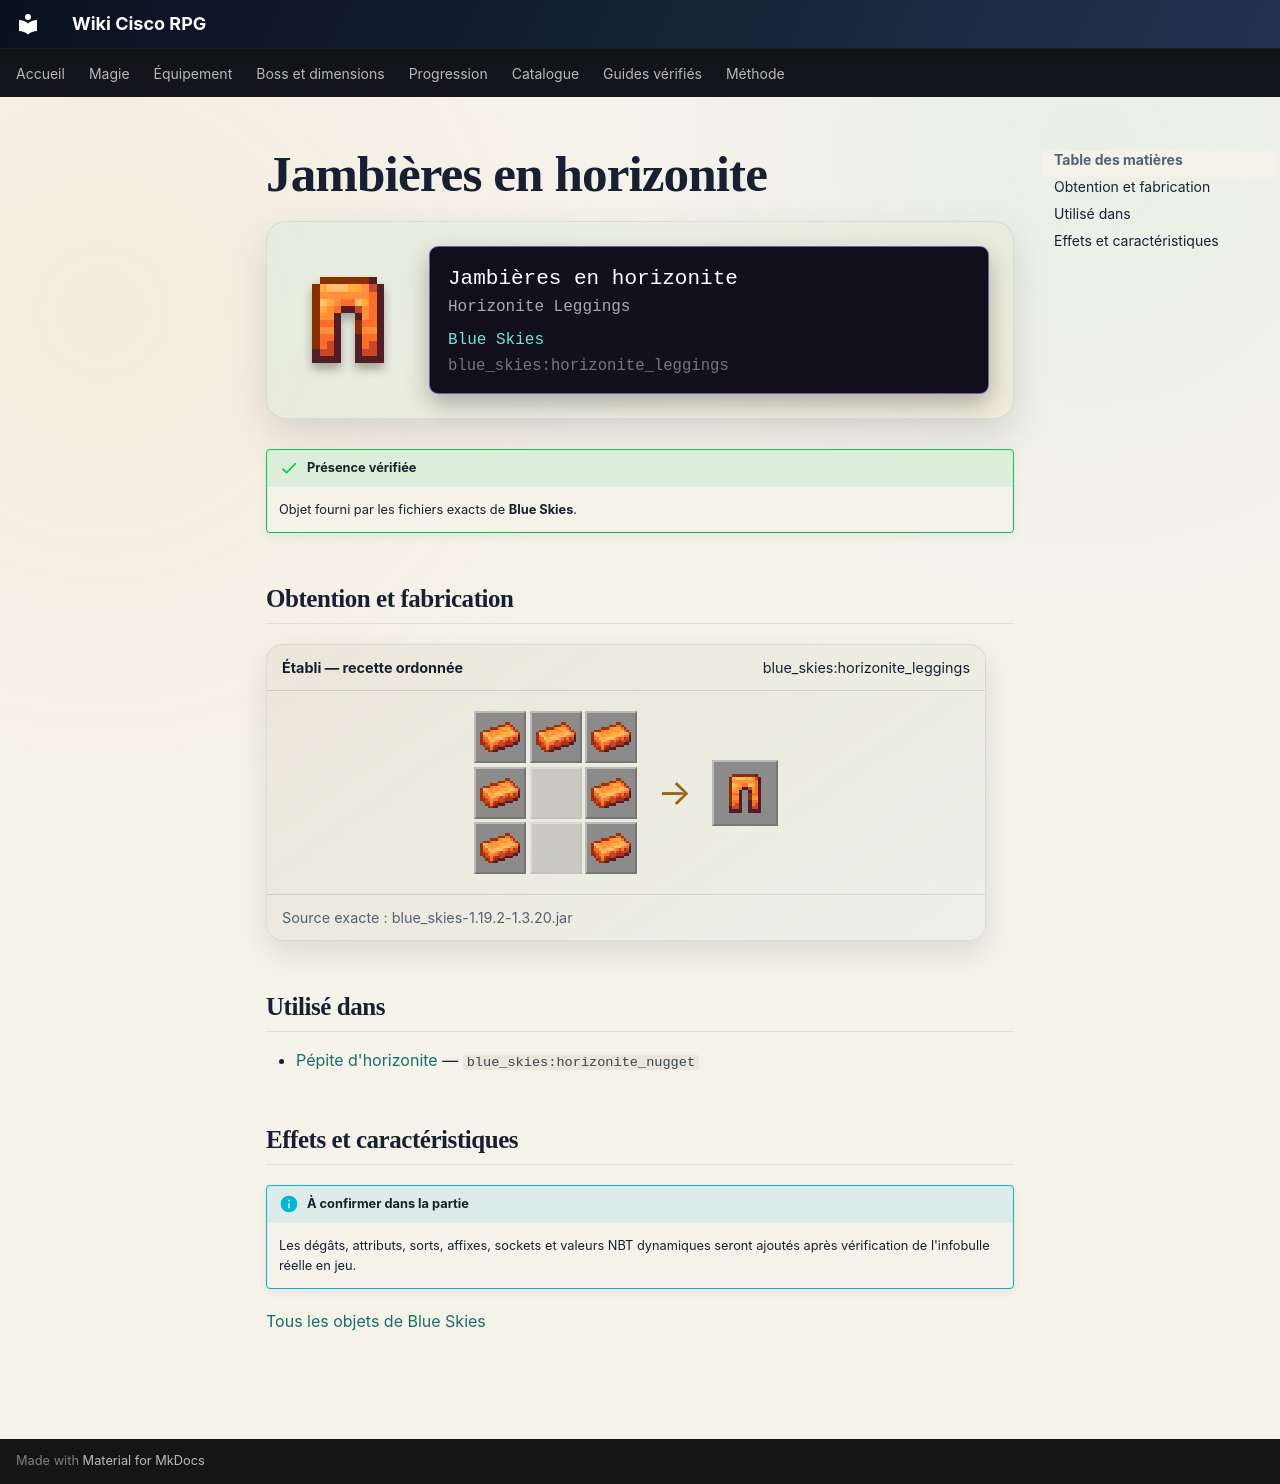

repository: Kloups-Dev/wiki-cisco-rpg · page: catalogue/objets/blue_skies/horizonite_leggings/index.html · generator: mkdocs

# Jambières en horizonite

<div class="mc-item-showcase">
<img class="mc-item-icon" src="../../../../assets/generated/items/blue_skies/horizonite_leggings.png" alt="Jambières en horizonite">
<div class="mc-tooltip-card">
<div class="mc-tooltip-card__name">Jambières en horizonite</div>
<div class="mc-tooltip-card__alias">Horizonite Leggings</div>
<div class="mc-tooltip-card__mod">Blue Skies</div>
<div class="mc-tooltip-card__id">blue_skies:horizonite_leggings</div>
</div>
</div>

!!! success "Présence vérifiée"
    Objet fourni par les fichiers exacts de **Blue Skies**.

## Obtention et fabrication

<div class="jei-recipe"><div class="jei-recipe__head"><strong>Établi — recette ordonnée</strong><span>blue_skies:horizonite_leggings</span></div><div class="jei-recipe__body"><div class="jei-grid"><a class="jei-slot" href="../../../../catalogue/objets/blue_skies/horizonite_ingot/" title="Lingot d&#x27;horizonite (blue_skies:horizonite_ingot)"><img src="../../../../assets/generated/items/blue_skies/horizonite_ingot.png" alt="" loading="lazy"></a><a class="jei-slot" href="../../../../catalogue/objets/blue_skies/horizonite_ingot/" title="Lingot d&#x27;horizonite (blue_skies:horizonite_ingot)"><img src="../../../../assets/generated/items/blue_skies/horizonite_ingot.png" alt="" loading="lazy"></a><a class="jei-slot" href="../../../../catalogue/objets/blue_skies/horizonite_ingot/" title="Lingot d&#x27;horizonite (blue_skies:horizonite_ingot)"><img src="../../../../assets/generated/items/blue_skies/horizonite_ingot.png" alt="" loading="lazy"></a><a class="jei-slot" href="../../../../catalogue/objets/blue_skies/horizonite_ingot/" title="Lingot d&#x27;horizonite (blue_skies:horizonite_ingot)"><img src="../../../../assets/generated/items/blue_skies/horizonite_ingot.png" alt="" loading="lazy"></a><span class="jei-slot jei-slot--empty"></span><a class="jei-slot" href="../../../../catalogue/objets/blue_skies/horizonite_ingot/" title="Lingot d&#x27;horizonite (blue_skies:horizonite_ingot)"><img src="../../../../assets/generated/items/blue_skies/horizonite_ingot.png" alt="" loading="lazy"></a><a class="jei-slot" href="../../../../catalogue/objets/blue_skies/horizonite_ingot/" title="Lingot d&#x27;horizonite (blue_skies:horizonite_ingot)"><img src="../../../../assets/generated/items/blue_skies/horizonite_ingot.png" alt="" loading="lazy"></a><span class="jei-slot jei-slot--empty"></span><a class="jei-slot" href="../../../../catalogue/objets/blue_skies/horizonite_ingot/" title="Lingot d&#x27;horizonite (blue_skies:horizonite_ingot)"><img src="../../../../assets/generated/items/blue_skies/horizonite_ingot.png" alt="" loading="lazy"></a></div><span class="jei-arrow">→</span><span class="jei-slot jei-slot--result"><img src="../../../../assets/generated/items/blue_skies/horizonite_leggings.png" alt=""></span></div><div class="jei-recipe__source">Source exacte : blue_skies-1.19.2-1.3.20.jar</div></div>

## Utilisé dans

- [Pépite d'horizonite](../../../catalogue/objets/blue_skies/horizonite_nugget.md) — <code>blue_skies:horizonite_nugget</code>

## Effets et caractéristiques

!!! info "À confirmer dans la partie"
    Les dégâts, attributs, sorts, affixes, sockets et valeurs NBT dynamiques seront ajoutés après vérification de l'infobulle réelle en jeu.

[Tous les objets de Blue Skies](../../../contenu/blue-skies.md)
